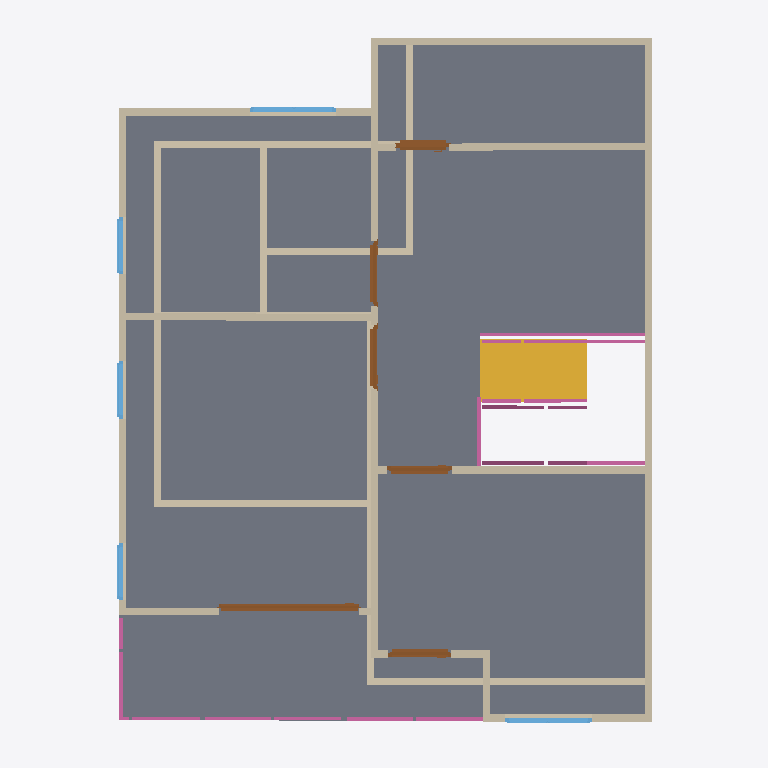
Plan cut of the same IFC building model at storey '2F' (level 3.00 m, cut at 4.40 m), seen from above with north up, elements coloured by IFC class: 25 walls (beige), 12 railings (pink), 6 doors (brown), 5 windows (light blue), 1 slab (grey), 1 stair flight (yellow). Cut surfaces are drawn darker.
Extent 10.0 m × 10.0 m × 7.1 m (x, y, z). Storeys (3): GF at 0.00 m; 2F at 3.00 m; Roof at 6.00 m. Elements (68): 27 IfcWall, 13 IfcRailing, 10 IfcDoor, 9 IfcWindow, 5 IfcSlab, 2 IfcStairFlight, 1 IfcCovering, 1 IfcRoof.

HEADER;
FILE_DESCRIPTION(('ViewDefinition[DesignTransferView]'),'2;1');
FILE_NAME('s04-activity.ifc','2026-10-07T15:40:33+08:00',(''),(''),'IfcOpenShell 0.8.5-post1','Bonsai 0.8.5-post1','Nobody');
FILE_SCHEMA(('IFC4'));
ENDSEC;
DATA;
#1=IFCPROJECT('0FU1TvpkPAnvokmJ2hjqbC',$,'My Project',$,$,$,$,(#10,#22),#5);
#27=IFCSITE('2SPtEhLT90wxyygCGmd6ja',$,'My Site',$,$,#50,$,$,$,$,$,$,$,$);
#33=IFCBUILDING('2AvxphpIXFvh8sUJE_8CDc',$,'My Building',$,$,#56,$,$,$,$,$,$);
#39=IFCBUILDINGSTOREY('0PyzHJpcT0XBAvoe7sEi8g',$,'2F',$,$,#21478,$,$,$,$);
#63=IFCBUILDINGSTOREY('2jkojGHUT2PfEpJ0y4Zx3b',$,'GF',$,$,#79,$,$,$,$);
#13968=IFCBUILDINGSTOREY('0Ku6yehajBc8l1AtugDSwi',$,'Roof',$,$,#21593,$,$,$,$);
#17768=IFCSLAB('1zVTepdPP4h9EeeMnN7IGI',$,'Slab',$,$,#21548,#17782,$,$);
#20950=IFCSTAIRFLIGHT('3I3uVfASn1ugi59AhwdMFC',$,'StairFlight',$,$,#24614,#20959,$,8,7,0.15785765647888184,0.25,.STRAIGHT.);
#8796=IFCWALL('0kVAnAuxv2f9VsiW9z5bJW',$,'Wall',$,$,#21503,#8802,$,$);
#8896=IFCWALL('1jgayG2if8COu6jIRfzrzQ',$,'Wall',$,$,#21543,#8902,$,$);
#9718=IFCWALL('0DLLcfwXPAwwtMt5G7mF8$',$,'Wall',$,$,#21553,#9724,$,$);
#279=IFCWALL('3MqlGmGEj5nOnj7MQ2_3Eh',$,'Wall',$,$,#426,#285,$,$);
#8821=IFCWALL('00HgnROBL2jwMKMKS835s$',$,'Wall',$,$,#21528,#8827,$,$);
#87=IFCWALL('0wfXD$CgH4oQEVhX_StTbb',$,'Wall',$,$,#18373,#95,$,$);
#9624=IFCWALL('1CECqyAu1EIxwSWwT2si6D',$,'Wall',$,$,#21518,#9630,$,$);
#8871=IFCWALL('1GuDEuvcXDYBJ6oFfG0pkS',$,'Wall',$,$,#21538,#8877,$,$);
#9794=IFCWALL('2U9MdcSkn9pPZLaRXpO5xE',$,'Wall',$,$,#21523,#9800,$,$);
#254=IFCWALL('3pb0XPIBDD0wcq0D6M80ub',$,'Wall',$,$,#265,#260,$,$);
#9756=IFCWALL('1pvoiC1oLEbQrf9eeKF3_z',$,'Wall',$,$,#21533,#9762,$,$);
#548=IFCWALL('2pebbAz19ETh1PjSz93dRK',$,'Wall',$,$,#1340,#554,$,$);
#920=IFCWALL('2Xz5EEVz13wOhJGj2oc6rS',$,'Wall',$,$,#1222,#926,$,$);
#15635=IFCDOOR('1twECYsCH9n9yMuP_W8OaU',$,'Door',$,$,#18124,#15644,$,2.0,1.9728127717971802,$,.DOUBLE_SWING_RIGHT.,$);
#9021=IFCWALL('3v9UFgvhP6C8w9oRb4BM$1',$,'Wall',$,$,#21498,#9027,$,$);
#1015=IFCWALL('2XLQfyVIvCXx7tC3IqEMa$',$,'Wall',$,$,#1171,#1021,$,$);
#8921=IFCWALL('0qlaHKfd92_fVWynR5MwAr',$,'Wall',$,$,#21508,#8927,$,$);
#573=IFCWALL('0FQ9PKLeH5bRaeFdqEdcNj',$,'Wall',$,$,#584,#579,$,$);
#990=IFCWALL('0Ijc25XKr23R5wwzFPN9WP',$,'Wall',$,$,#1097,#996,$,$);
#651=IFCWALL('3iIKLVfCn7VhISMLHyK35_',$,'Wall',$,$,#662,#657,$,$);
#229=IFCWALL('3bk1C1CiH9EOpJBLW$zOws',$,'Wall',$,$,#17863,#235,$,$);
#20575=IFCRAILING('1kYHk$6w12wQtU3N7HJAW$',$,'Railing',$,'FRAMELESS_PANEL',#21573,#20588,$,$);
#10662=IFCDOOR('1EaLcMvKX6WQpDCDVLpy5y',$,'Door',$,$,#16614,#10671,$,2.0,0.7473700642585754,$,.SLIDING_TO_LEFT.,$);
#10950=IFCDOOR('3kwRkJTATFDg0bnj2NwCkT',$,'Door',$,$,#16510,#10959,$,2.0,0.9019337892532349,$,.SINGLE_SWING_RIGHT.,$);
#19354=IFCWALL('2y6wemdsrDG8U17b770D6C',$,'Wall',$,$,#21558,#19360,$,$);
#23771=IFCRAILING('15ATg6Xv1EdOjZiAlIY73h',$,'Railing',$,'FRAMELESS_PANEL',#23827,#23780,$,.USERDEFINED.);
#11015=IFCDOOR('1KAZHq_AXE69bnbDyHYMD2',$,'Door',$,$,#16108,#11024,$,2.0,0.8910356760025024,$,.SINGLE_SWING_LEFT.,$);
#8996=IFCWALL('0iXjpKTNX31umcbadoZqu3',$,'Wall',$,$,#21493,#9002,$,$);
#10322=IFCDOOR('0GDbL9Q9r3bPLAUTpbIEfp',$,'Door',$,$,#16729,#10331,$,2.0,0.9093841314315796,$,.SINGLE_SWING_LEFT.,$);
#10495=IFCDOOR('32Uhvej6j7BveeqgY2BnwN',$,'Door',$,$,#18354,#10504,$,2.0,0.9014937877655029,$,.SINGLE_SWING_RIGHT.,$);
#12504=IFCWINDOW('1qIp7PzzPE9u0isA7yes9H',$,'Window',$,$,#16280,#12513,$,0.8999999761581421,1.2149475812911987,$,.DOUBLE_PANEL_VERTICAL.,$);
#13077=IFCWINDOW('0F9Z1Ly5P2UBB2H8HJuadu',$,'Window',$,$,#17376,#13086,$,0.8999999761581421,1.2150700092315674,$,.DOUBLE_PANEL_VERTICAL.,$);
#22266=IFCRAILING('0FkMo_x45CagYVE3HkY4xf',$,'Railing',$,'FRAMELESS_PANEL',#22890,#22275,$,.USERDEFINED.);
#20596=IFCRAILING('1mLvE_XsP0mg$ye0fWz$Yx',$,'Railing',$,'FRAMELESS_PANEL',#21578,#20609,$,.USERDEFINED.);
#8971=IFCWALL('3LXXNLaBH3igAsNUFz$NGd',$,'Wall',$,$,#21488,#8977,$,$);
#20418=IFCRAILING('1ywCVt9LXBJe7CPLtCUlqx',$,'Railing',$,'FRAMELESS_PANEL',#21583,#20427,$,.USERDEFINED.);
#24646=IFCRAILING('2Ay2Ji_EXAdQ8XC4iUHjst',$,'Railing',$,'FRAMELESS_PANEL',#24671,#24659,$,.USERDEFINED.);
#12731=IFCWINDOW('19rQfTIe97QBJpB10yukC6',$,'Window',$,$,#17080,#12740,$,0.8999999761581421,0.8142964839935303,$,.SINGLE_PANEL.,$);
#22391=IFCRAILING('3Susfq$lL5GRfiH522KxLs',$,'Railing',$,'FRAMELESS_PANEL',#22841,#22404,$,.USERDEFINED.);
#12796=IFCWINDOW('1ktti39pTChRGbwUEZCh9H',$,'Window',$,$,#16962,#12805,$,0.8999999761581421,0.8010396361351013,$,.SINGLE_PANEL.,$);
#13142=IFCWINDOW('0P1NFu7Pr2c9DnH9ljjf6t',$,'Window',$,$,#17198,#13151,$,0.8999999761581421,0.8027000427246094,$,.SINGLE_PANEL.,$);
#855=IFCWALL('0EAMNykYzFqOkerRGCaSkM',$,'Wall',$,$,#1308,#861,$,$);
#22484=IFCRAILING('3uO8pz26r83v0ZHnwEYjod',$,'Railing',$,'FRAMELESS_PANEL',#24645,#22493,$,.USERDEFINED.);
#8946=IFCWALL('3ZEexremv7aBi2TjM8DR5s',$,'Wall',$,$,#21513,#8952,$,$);
#23977=IFCRAILING('2jSGKZmrP2RxC96avhVKWE',$,'Railing',$,'FRAMELESS_PANEL',#24008,#23986,$,.USERDEFINED.);
#24615=IFCRAILING('3MOGj86uD7hxI3_QniH3xE',$,'Railing',$,'FRAMELESS_PANEL',#24640,#24628,$,.USERDEFINED.);
#20130=IFCRAILING('1HtSZqDlf9xxYLqbzBN6Cu',$,'Railing',$,'FRAMELESS_PANEL',#21563,#20139,$,.USERDEFINED.);
#22158=IFCRAILING('1wBBGnhab1zfCPay7WQmgl',$,'Railing',$,'FRAMELESS_PANEL',#24604,#22171,$,.USERDEFINED.);
ENDSEC;
